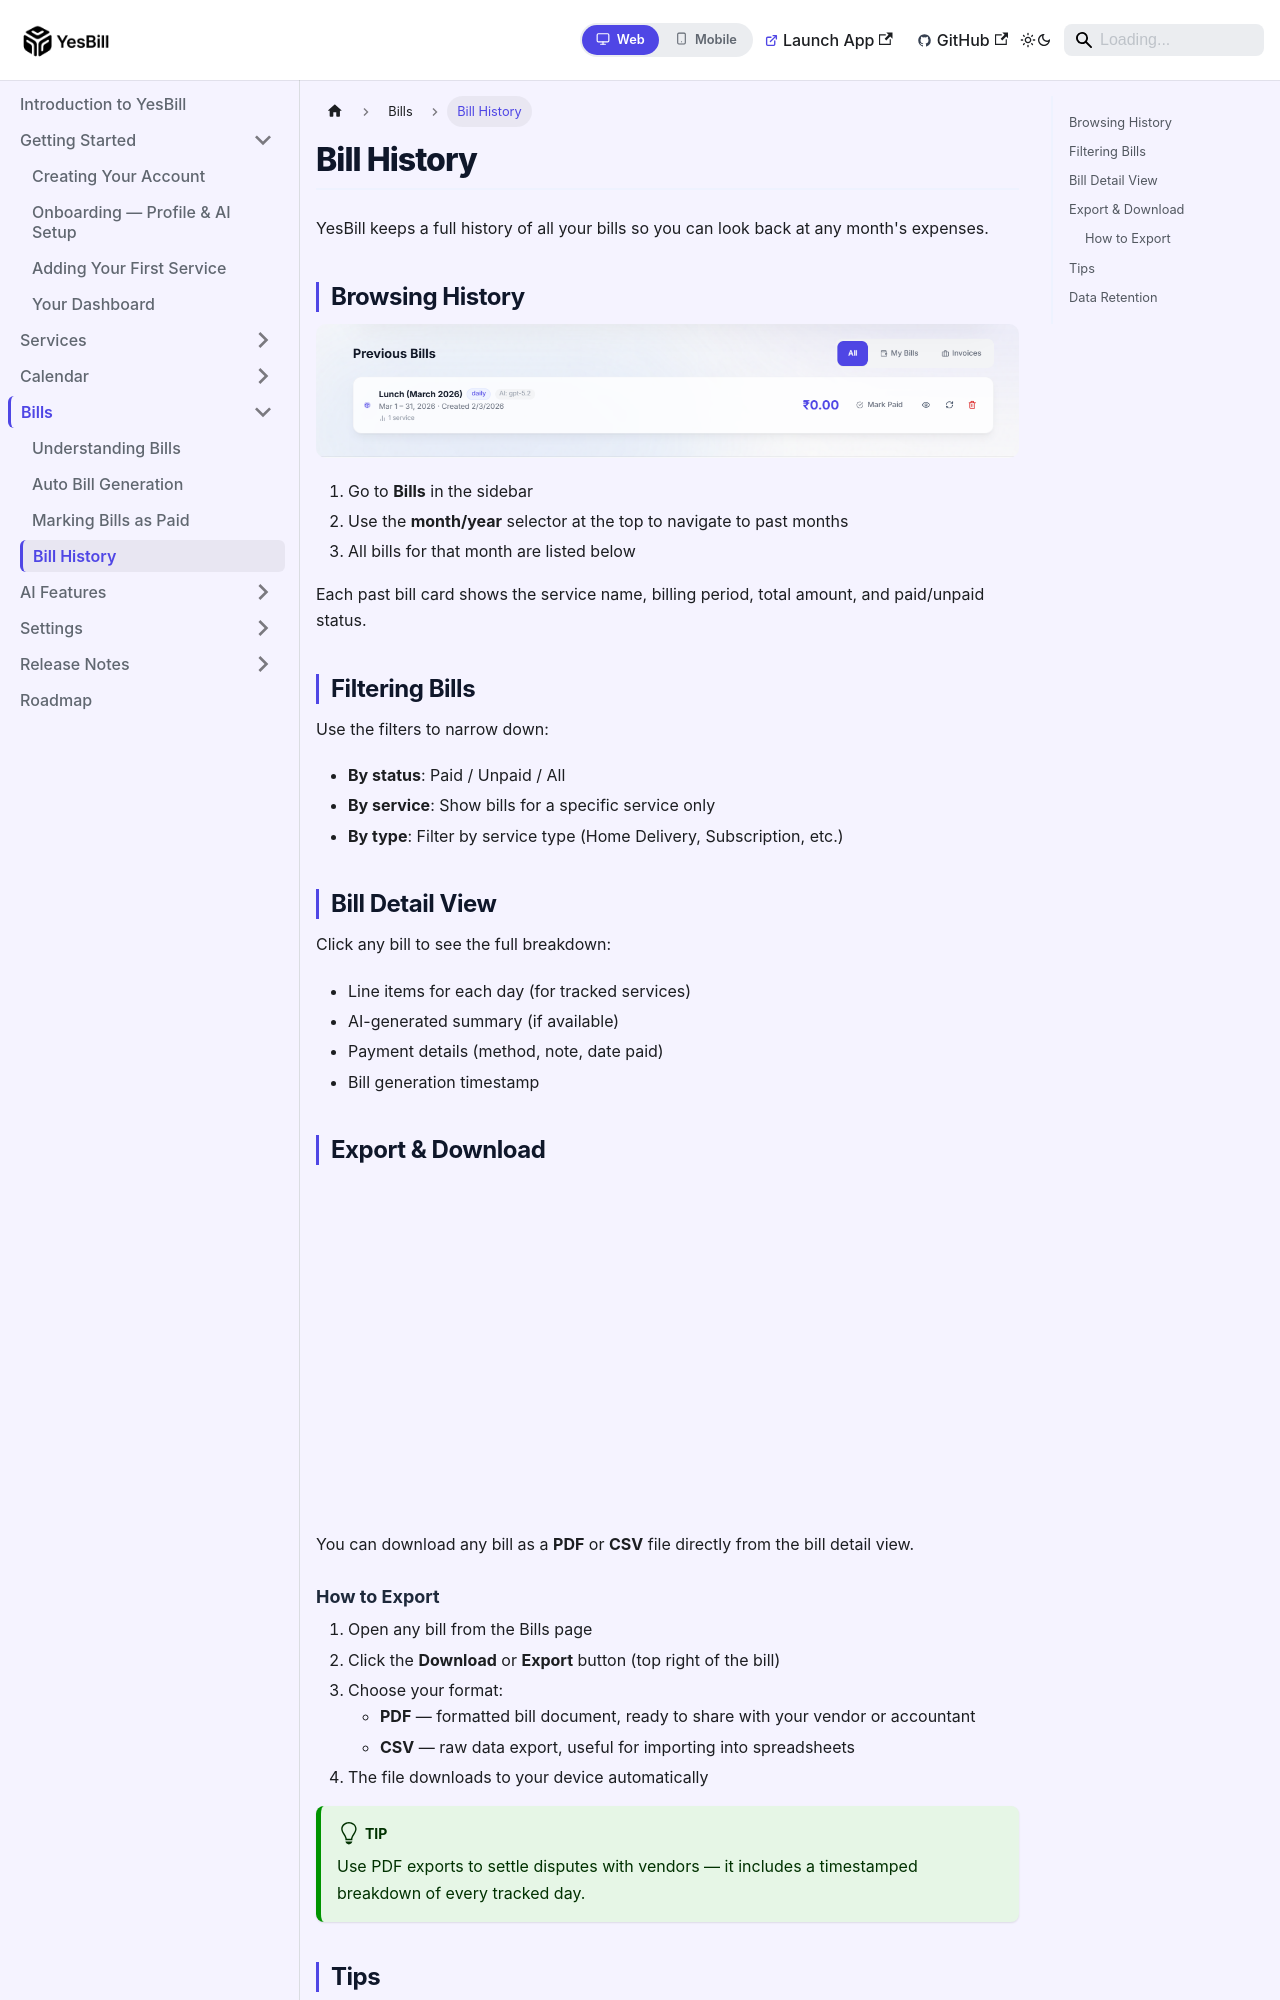

repository: Ishan96Dev/YesBill · page: docs/bills/bill-history/index.html · generator: docusaurus

---
id: bill-history
title: Bill History
sidebar_position: 4
---

# Bill History

YesBill keeps a full history of all your bills so you can look back at any month's expenses.

## Browsing History

![Previous bills screen](/img/screenshots/Previous-bills-01.png)

1. Go to **Bills** in the sidebar
2. Use the **month/year** selector at the top to navigate to past months
3. All bills for that month are listed below

Each past bill card shows the service name, billing period, total amount, and paid/unpaid status.

## Filtering Bills

Use the filters to narrow down:
- **By status**: Paid / Unpaid / All
- **By service**: Show bills for a specific service only
- **By type**: Filter by service type (Home Delivery, Subscription, etc.)

## Bill Detail View

Click any bill to see the full breakdown:
- Line items for each day (for tracked services)
- AI-generated summary (if available)
- Payment details (method, note, date paid)
- Bill generation timestamp

## Export & Download

![Export bill as PDF or CSV](/img/screenshots/Bill-Download-as-PDF-Export-CSV-01.png)

You can download any bill as a **PDF** or **CSV** file directly from the bill detail view.
